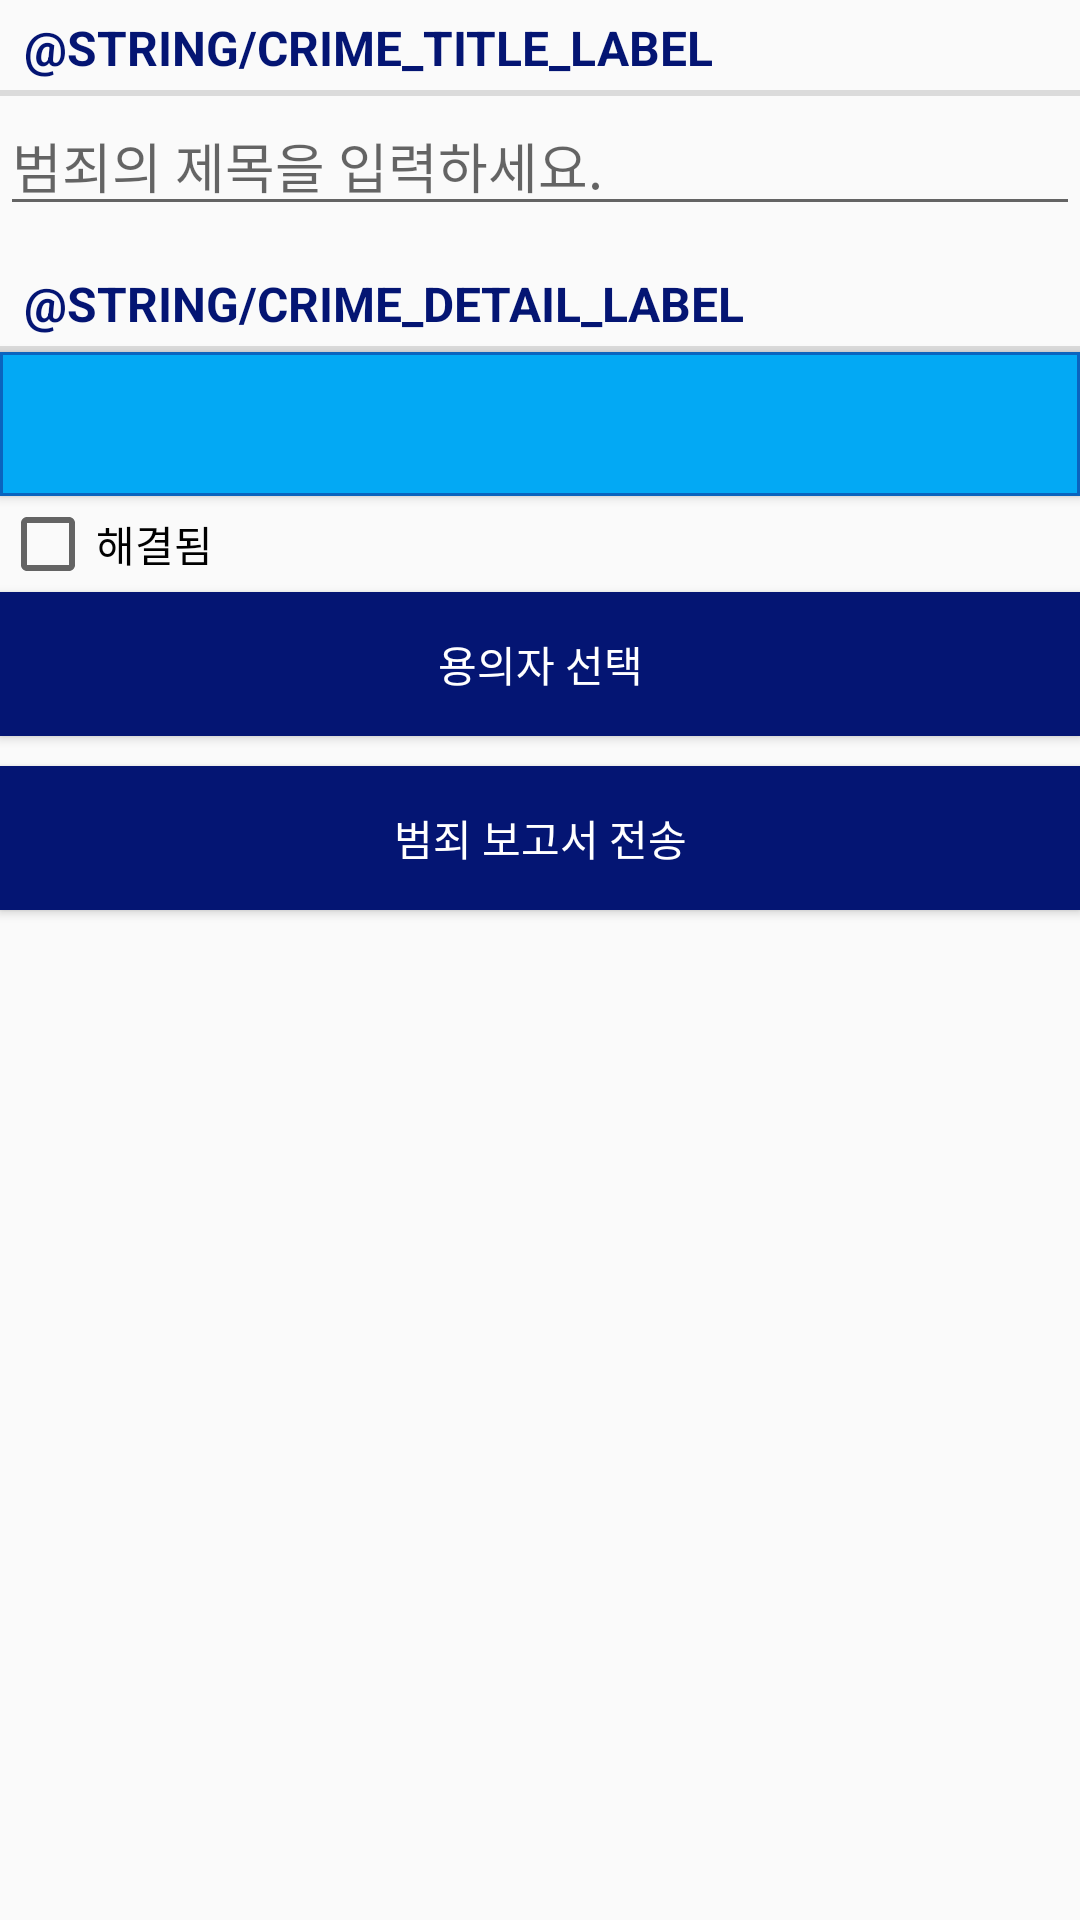

Write the Android layout XML for this screen, with the resource values it uses.
<!-- AndroidManifest.xml: application theme Theme.Study_Kotlin2 -->
<!-- res/layout/fragment_crime.xml -->
<?xml version="1.0" encoding="utf-8"?>
<LinearLayout xmlns:android="http://schemas.android.com/apk/res/android"
    xmlns:tools="http://schemas.android.com/tools"
    android:layout_width="match_parent"
    android:layout_height="match_parent"
    android:orientation="vertical"
    android:layout_margin="16dp">
    <TextView
        android:text="@string/crime_title_label"
        android:layout_width="match_parent"
        android:layout_height="wrap_content"
        style="?android:listSeparatorTextViewStyle"
        android:textColor="@color/app_deep_blue"
        android:textStyle="bold"
        android:textSize="16sp"/>
    <EditText
        android:id="@+id/crime_title"
        android:layout_width="match_parent"
        android:layout_height="wrap_content"
        android:hint="@string/crime_title_hint"/>
    <TextView
        android:text="@string/crime_detail_label"
        android:layout_width="match_parent"
        android:layout_height="wrap_content"
        android:layout_marginTop="10dp"
        style="?android:listSeparatorTextViewStyle"
        android:textColor="@color/app_deep_blue"
        android:textStyle="bold"
        android:textSize="16sp"/>
    <Button
        android:id="@+id/crime_date"
        android:background="@drawable/crime_detail_button"
        android:layout_width="match_parent"
        android:layout_height="wrap_content"
        android:textColor="@color/white"
        tools:text = "2021:03:11 11:56 Etl"/>
    <CheckBox
        android:id="@+id/crime_solved"
        android:layout_width="match_parent"
        android:layout_height="wrap_content"
        android:text="@string/crime_solved_label"/>
    <Button
        android:id="@+id/crime_suspend"
        android:background="@color/app_deep_blue"
        android:layout_width="match_parent"
        android:layout_height="wrap_content"
        android:textColor="@color/white"
        android:text="@string/crime_suspect_text"/>
    <Button
        android:id="@+id/crime_report"
        android:layout_marginTop="10dp"
        android:background="@color/app_deep_blue"
        android:layout_width="match_parent"
        android:layout_height="wrap_content"
        android:text="@string/crime_report_text"
        android:textColor="@color/white" />
</LinearLayout>
<!-- resources referenced by this layout -->
<resources>
  <color name="app_deep_blue">#041573</color>
  <color name="white">#FFFFFFFF</color>
  <!-- drawable crime_detail_button (drawable) -->
  <?xml version="1.0" encoding="utf-8"?>
  <shape xmlns:android="http://schemas.android.com/apk/res/android">
      <solid
          android:color="#03A9F4"/>
      <stroke
          android:width="1dp"
          android:color="#0A64BE" />
      <size
          android:width="200dp"
          android:height="36dp" />
  </shape>
  <string name="crime_detail_label">Detalles</string>
  <string name="crime_report_text">범죄 보고서 전송</string>
  <string name="crime_solved_label">해결됨</string>
  <string name="crime_suspect_text">용의자 선택</string>
  <string name="crime_title_hint">범죄의 제목을 입력하세요.</string>
  <string name="crime_title_label">Título</string>
  <style name="Theme.Study_Kotlin2" parent="Theme.AppCompat.DayNight.DarkActionBar">
          
          <item name="colorPrimary">@color/purple_500</item>
          <item name="colorPrimaryVariant">@color/purple_700</item>
          <item name="colorOnPrimary">@color/white</item>
          
          <item name="colorSecondary">@color/teal_200</item>
          <item name="colorSecondaryVariant">@color/teal_700</item>
          <item name="colorOnSecondary">@color/black</item>
          
          <item name="android:statusBarColor">?attr/colorPrimaryVariant</item>
          
      </style>
  <color name="purple_500">#FF6200EE</color>
  <color name="purple_700">#FF3700B3</color>
  <color name="teal_200">#FF03DAC5</color>
  <color name="teal_700">#FF018786</color>
  <color name="black">#FF000000</color>
</resources>
